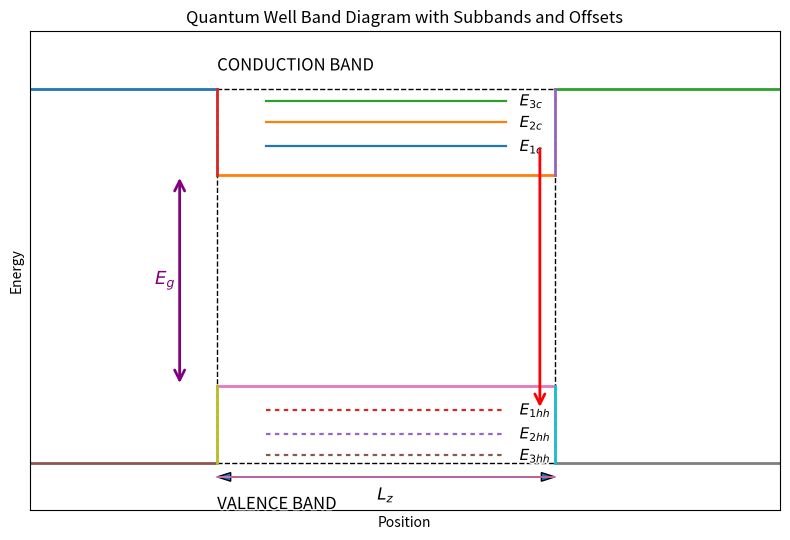

Write the Python code that produced this figure.
import matplotlib.pyplot as plt
from matplotlib.patches import Rectangle, FancyArrow, FancyArrowPatch
from matplotlib import patheffects

fig, ax = plt.subplots(figsize=(8, 5.5))

x_left, x_right = 0.5, 10.5
well_left, well_right = 3.0, 7.5
Lz_y = 0.7
Ec_barrier = 8.8
Ec_well = 7.0
Ev_well = 2.6
Ev_barrier = 1.0

E1c, E2c, E3c = Ec_well + 0.6, Ec_well + 1.1, Ec_well + 1.55
E1hh, E2hh, E3hh = Ev_well - 0.5, Ev_well - 1.0, Ev_well - 1.45

# Band edges as before
ax.plot([x_left, well_left], [Ec_barrier, Ec_barrier], lw=2)
ax.plot([well_left, well_right], [Ec_well, Ec_well], lw=2)
ax.plot([well_right, x_right], [Ec_barrier, Ec_barrier], lw=2)
ax.plot([well_left, well_left], [Ec_well, Ec_barrier], lw=2)
ax.plot([well_right, well_right], [Ec_well, Ec_barrier], lw=2)

ax.plot([x_left, well_left], [Ev_barrier, Ev_barrier], lw=2)
ax.plot([well_left, well_right], [Ev_well, Ev_well], lw=2)
ax.plot([well_right, x_right], [Ev_barrier, Ev_barrier], lw=2)
ax.plot([well_left, well_left], [Ev_barrier, Ev_well], lw=2)
ax.plot([well_right, well_right], [Ev_barrier, Ev_well], lw=2)

ax.add_patch(Rectangle((well_left, Ev_barrier), well_right-well_left, Ec_barrier-Ev_barrier,
                       fill=False, lw=1, ls="--"))

subband_pad = 0.65
for y, label in [(E1c, r"$E_{1c}$"), (E2c, r"$E_{2c}$"), (E3c, r"$E_{3c}$")]:
    ax.plot([well_left+subband_pad, well_right-subband_pad], [y, y], lw=1.6)
    ax.text(well_right-subband_pad+0.18, y, label, va='center', ha='left', fontsize=11)

for y, label in [(E1hh, r"$E_{1hh}$"), (E2hh, r"$E_{2hh}$"), (E3hh, r"$E_{3hh}$")]:
    ax.plot([well_left+subband_pad, well_right-subband_pad], [y, y], lw=1.6, ls=(0, (2,2)))
    ax.text(well_right-subband_pad+0.18, y, label, va='center', ha='left', fontsize=11)

# Conduction band label ABOVE the line
ax.text(well_left, Ec_barrier+0.30, "CONDUCTION BAND", va='bottom', ha='left', fontsize=12)

# Valence band label below as before
ax.text(well_left, Ev_barrier-0.70, "VALENCE BAND", va='top', ha='left', fontsize=12)

# Eg double-headed arrow between well edges, label in middle
eg_x = well_left - 0.5  # left of the well
arr_eg = FancyArrowPatch((eg_x, Ec_well), (eg_x, Ev_well),
                         arrowstyle="<->", mutation_scale=18, lw=2, color="purple", zorder=10)
ax.add_patch(arr_eg)
ax.text(eg_x-0.05, (Ec_well+Ev_well)/2, r"$E_g$", color="purple", va='center', ha='right', fontsize=13)

# Arrow from Ec1 to HH1 within well (vertical or diagonal)
arr_e1c_e1hh = FancyArrowPatch((well_right-0.2, E1c), (well_right-0.2, E1hh),
                               arrowstyle='->', mutation_scale=18, lw=2, color="red", zorder=10)
ax.add_patch(arr_e1c_e1hh)
ax.text(well_right-0.1, (E1c+E1hh)/2, r"", color="red", va='center', ha='left', fontsize=12)

# Lz marker as before (below line)
lz_pad = 0.12
lz_y_below = Lz_y - lz_pad
ax.plot([well_left, well_right], [Lz_y, Lz_y], lw=1.2)
ax.add_patch(FancyArrow(well_left, Lz_y, (well_right-well_left), 0, width=0.0,
                        head_width=0.18, head_length=0.18, length_includes_head=True))
ax.add_patch(FancyArrow(well_right, Lz_y, -(well_right-well_left), 0, width=0.0,
                        head_width=0.18, head_length=0.18, length_includes_head=True))
ax.text((well_left+well_right)/2, lz_y_below-0.04, r"$L_z$", ha='center', va='top', fontsize=12)

ax.set_xlim(x_left, x_right)
ax.set_ylim(0.0, 10.0)
ax.set_xlabel("Position")
ax.set_ylabel("Energy")
ax.set_xticks([])
ax.set_yticks([])
ax.set_title("Quantum Well Band Diagram with Subbands and Offsets")

for artist in ax.texts:
    artist.set_path_effects([patheffects.withStroke(linewidth=2, foreground="white")])

plt.tight_layout()
plt.show()
